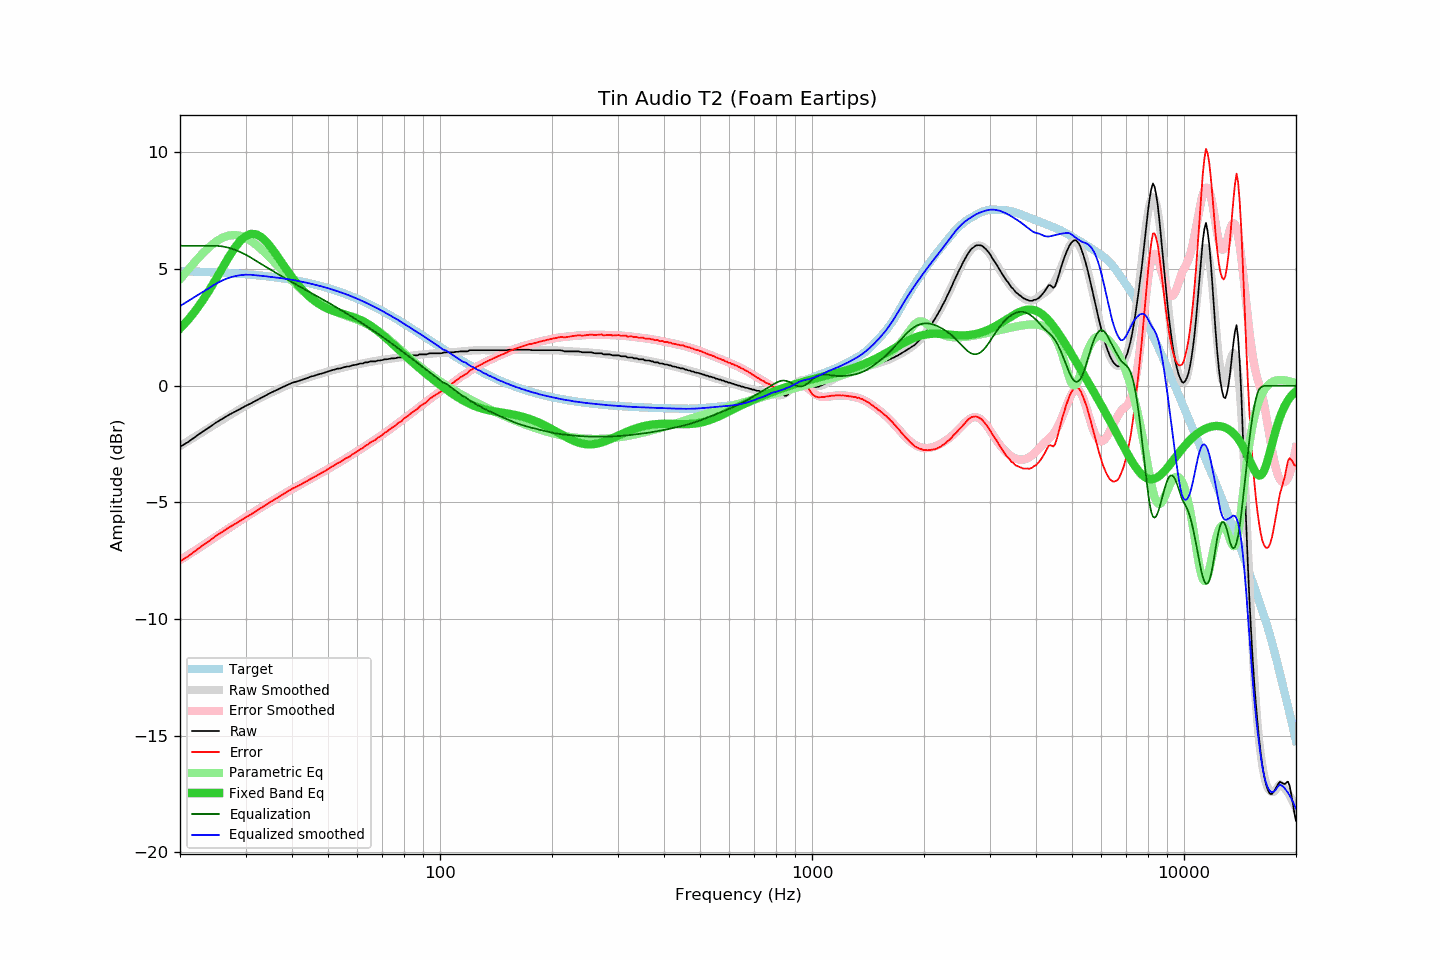

Source data for this figure (header and first rows):
frequency, raw, error, smoothed, error_smoothed, equalization, parametric_eq, equalized_raw, equalized_smoothed, target
20, -2.62, -7.53, -2.58, -7.47, 6.00, 2.45, 3.38, 3.42, 4.91
21, -2.42, -7.32, -2.38, -7.26, 6.00, 2.81, 3.58, 3.62, 4.90
22, -2.19, -7.08, -2.18, -7.05, 6.00, 3.21, 3.81, 3.82, 4.89
23, -1.97, -6.85, -1.99, -6.85, 6.00, 3.65, 4.03, 4.01, 4.88
24, -1.78, -6.65, -1.80, -6.66, 6.00, 4.11, 4.22, 4.20, 4.87
25, -1.58, -6.43, -1.63, -6.47, 6.00, 4.58, 4.42, 4.37, 4.86
26, -1.42, -6.26, -1.46, -6.29, 5.97, 5.05, 4.55, 4.52, 4.84
27, -1.26, -6.09, -1.30, -6.12, 5.92, 5.49, 4.66, 4.62, 4.83
28, -1.13, -5.94, -1.14, -5.95, 5.84, 5.89, 4.71, 4.69, 4.81
29, -1.00, -5.79, -1.00, -5.79, 5.74, 6.20, 4.74, 4.74, 4.80
30, -0.87, -5.65, -0.86, -5.64, 5.62, 6.41, 4.75, 4.76, 4.78
31, -0.76, -5.52, -0.74, -5.49, 5.49, 6.51, 4.73, 4.76, 4.76
32, -0.64, -5.38, -0.62, -5.36, 5.36, 6.50, 4.72, 4.73, 4.74
33, -0.53, -5.25, -0.51, -5.23, 5.23, 6.38, 4.70, 4.71, 4.72
34, -0.42, -5.12, -0.41, -5.10, 5.10, 6.20, 4.68, 4.69, 4.70
35, -0.31, -4.98, -0.31, -4.98, 4.98, 5.96, 4.67, 4.67, 4.67
36, -0.22, -4.87, -0.22, -4.86, 4.86, 5.70, 4.65, 4.64, 4.65
37, -0.13, -4.75, -0.13, -4.75, 4.75, 5.42, 4.62, 4.62, 4.62
38, -0.04, -4.64, -0.05, -4.64, 4.64, 5.15, 4.60, 4.59, 4.60
39, 0.04, -4.53, 0.03, -4.54, 4.54, 4.89, 4.58, 4.57, 4.57
40, 0.12, -4.42, 0.10, -4.44, 4.44, 4.65, 4.56, 4.54, 4.54
41, 0.17, -4.34, 0.17, -4.34, 4.34, 4.43, 4.51, 4.51, 4.51
42, 0.22, -4.26, 0.23, -4.25, 4.25, 4.23, 4.47, 4.48, 4.48
43, 0.28, -4.16, 0.29, -4.15, 4.15, 4.05, 4.44, 4.44, 4.44
44, 0.33, -4.08, 0.34, -4.07, 4.07, 3.90, 4.40, 4.41, 4.41
45, 0.39, -3.98, 0.39, -3.98, 3.98, 3.76, 4.37, 4.37, 4.38
46, 0.43, -3.91, 0.44, -3.90, 3.90, 3.64, 4.33, 4.34, 4.34
47, 0.48, -3.82, 0.49, -3.81, 3.81, 3.53, 4.30, 4.30, 4.30
48, 0.52, -3.74, 0.53, -3.73, 3.73, 3.44, 4.25, 4.26, 4.26
49, 0.56, -3.66, 0.57, -3.65, 3.65, 3.37, 4.21, 4.22, 4.22
50, 0.61, -3.57, 0.61, -3.57, 3.57, 3.30, 4.18, 4.18, 4.18
51, 0.65, -3.49, 0.65, -3.49, 3.49, 3.24, 4.14, 4.14, 4.14
52, 0.69, -3.41, 0.69, -3.41, 3.41, 3.19, 4.10, 4.10, 4.10
53, 0.73, -3.32, 0.72, -3.33, 3.33, 3.15, 4.07, 4.05, 4.05
54, 0.74, -3.27, 0.75, -3.26, 3.26, 3.11, 4.00, 4.01, 4.01
55, 0.78, -3.18, 0.78, -3.18, 3.18, 3.08, 3.96, 3.96, 3.96
56, 0.82, -3.10, 0.81, -3.10, 3.10, 3.04, 3.93, 3.92, 3.92
57, 0.82, -3.05, 0.84, -3.03, 3.03, 3.00, 3.85, 3.87, 3.87
58, 0.87, -2.95, 0.87, -2.95, 2.95, 2.96, 3.82, 3.82, 3.82
59, 0.89, -2.88, 0.90, -2.88, 2.88, 2.92, 3.77, 3.77, 3.77
60, 0.91, -2.81, 0.92, -2.80, 2.80, 2.88, 3.72, 3.72, 3.73
61, 0.95, -2.72, 0.94, -2.73, 2.73, 2.83, 3.68, 3.67, 3.68
62, 0.95, -2.67, 0.96, -2.66, 2.66, 2.77, 3.61, 3.62, 3.62
63, 1.00, -2.57, 0.98, -2.59, 2.59, 2.71, 3.59, 3.57, 3.57
64, 1.00, -2.52, 1.01, -2.52, 2.52, 2.65, 3.52, 3.52, 3.52
65, 1.04, -2.43, 1.02, -2.44, 2.44, 2.58, 3.49, 3.47, 3.47
66, 1.04, -2.38, 1.04, -2.37, 2.37, 2.50, 3.42, 3.42, 3.42
67, 1.04, -2.32, 1.06, -2.30, 2.30, 2.43, 3.35, 3.36, 3.36
68, 1.08, -2.23, 1.08, -2.23, 2.23, 2.35, 3.32, 3.31, 3.31
69, 1.08, -2.18, 1.09, -2.16, 2.16, 2.27, 3.25, 3.26, 3.26
70, 1.10, -2.10, 1.11, -2.10, 2.10, 2.18, 3.20, 3.20, 3.20
71, 1.13, -2.02, 1.12, -2.03, 2.03, 2.10, 3.16, 3.15, 3.15
72, 1.13, -1.96, 1.14, -1.96, 1.96, 2.01, 3.09, 3.09, 3.10
73, 1.15, -1.89, 1.15, -1.89, 1.89, 1.93, 3.04, 3.04, 3.04
74, 1.17, -1.82, 1.16, -1.82, 1.82, 1.84, 2.99, 2.98, 2.99
75, 1.17, -1.76, 1.18, -1.75, 1.75, 1.75, 2.93, 2.93, 2.93
76, 1.18, -1.70, 1.19, -1.69, 1.69, 1.67, 2.87, 2.88, 2.88
77, 1.21, -1.61, 1.21, -1.62, 1.62, 1.58, 2.83, 2.83, 2.82
78, 1.21, -1.56, 1.22, -1.55, 1.55, 1.50, 2.76, 2.77, 2.77
79, 1.21, -1.50, 1.23, -1.48, 1.48, 1.42, 2.70, 2.72, 2.72
... 553 more rows
